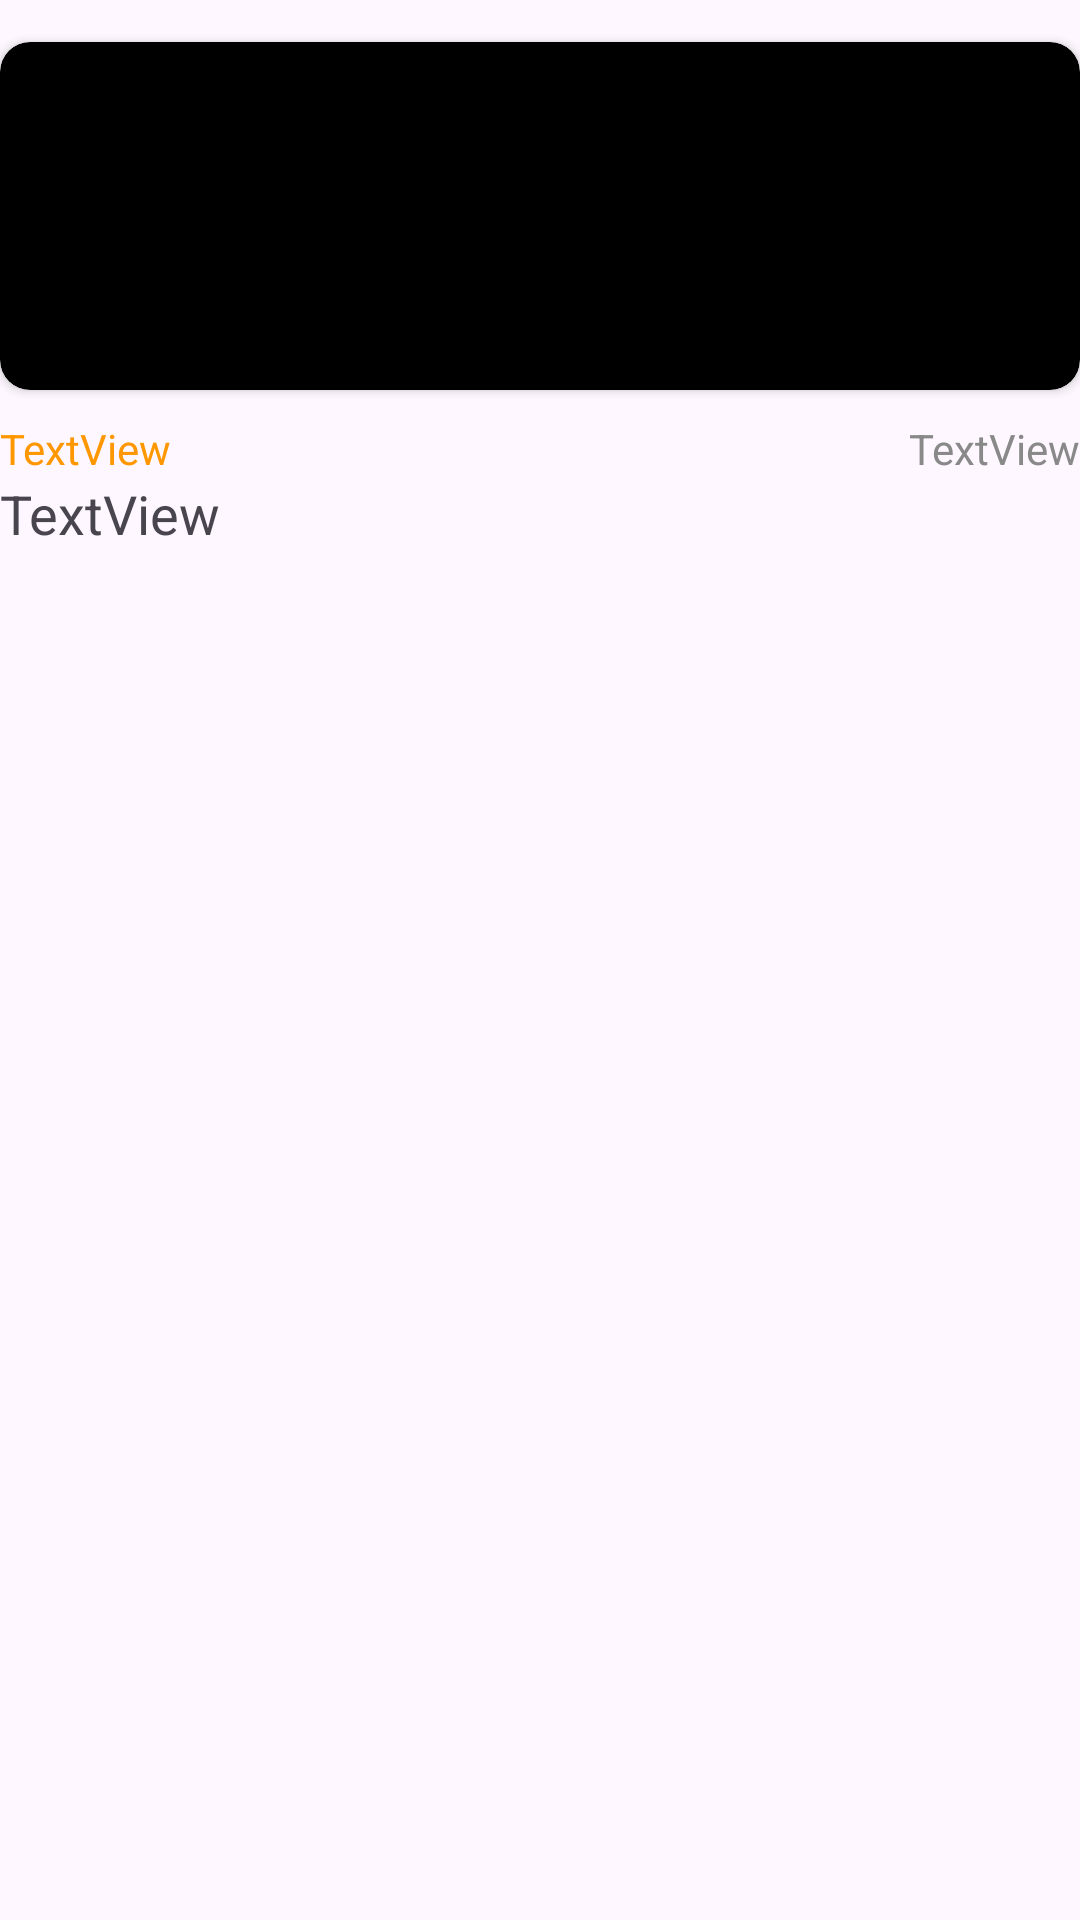

Produce the Android XML layout that renders to this screen, including the resource entries it uses.
<!-- AndroidManifest.xml: application theme Theme.ProjectGuide202 -->
<!-- res/layout/layout_cell_news.xml -->
<?xml version="1.0" encoding="utf-8"?>
<androidx.constraintlayout.widget.ConstraintLayout xmlns:android="http://schemas.android.com/apk/res/android"
    xmlns:app="http://schemas.android.com/apk/res-auto"
    xmlns:tools="http://schemas.android.com/tools"
    android:layout_width="match_parent"
    android:layout_height="wrap_content"
    android:clickable="true"
    android:focusable="true"
    android:foreground="?android:attr/selectableItemBackground"
    >

    <androidx.cardview.widget.CardView
        android:id="@+id/cardView"
        android:layout_width="match_parent"
        android:layout_height="116dp"
        android:layout_marginTop="14dp"
        android:backgroundTint="@color/black"
        app:cardCornerRadius="10dp"
        app:layout_constraintEnd_toEndOf="parent"
        app:layout_constraintStart_toStartOf="parent"
        app:layout_constraintTop_toTopOf="parent"
        android:clickable="true"
        android:focusable="true"
        android:foreground="?android:attr/selectableItemBackground"
        >

        <ImageView
            android:id="@+id/image"
            android:layout_width="match_parent"
            android:layout_height="match_parent"
            android:scaleType="centerCrop"
            tools:srcCompat="@tools:sample/backgrounds/scenic" />
    </androidx.cardview.widget.CardView>

    <LinearLayout
        android:id="@+id/linearLayout"
        android:layout_width="match_parent"
        android:layout_height="wrap_content"
        android:layout_marginVertical="10dp"
        android:orientation="horizontal"
        app:layout_constraintEnd_toEndOf="parent"
        app:layout_constraintStart_toStartOf="parent"
        app:layout_constraintTop_toBottomOf="@+id/cardView">

        <TextView
            android:id="@+id/title"
            android:layout_width="wrap_content"
            android:layout_height="wrap_content"
            android:layout_gravity="start"
            android:text="TextView"
            android:textColor="#FF9701" />

        <Space
            android:layout_width="0dp"
            android:layout_height="wrap_content"
            android:layout_weight="1" />

        <TextView
            android:id="@+id/date"
            android:layout_width="wrap_content"
            android:layout_height="wrap_content"
            android:layout_gravity="end"
            android:text="TextView"
            android:textColor="#898989" />

    </LinearLayout>

    <TextView
        android:id="@+id/source"
        android:layout_width="match_parent"
        android:layout_height="wrap_content"
        android:ellipsize="end"
        android:gravity="start"
        android:maxLines="2"
        android:text="TextView"
        android:textSize="18sp"
        app:layout_constraintEnd_toEndOf="parent"
        app:layout_constraintHorizontal_bias="0.0"
        app:layout_constraintStart_toStartOf="parent"
        app:layout_constraintTop_toBottomOf="@+id/linearLayout" />

</androidx.constraintlayout.widget.ConstraintLayout>
<!-- resources referenced by this layout -->
<resources>
  <style name="Theme.ProjectGuide202" parent="Base.Theme.ProjectGuide202" />
  <style name="Base.Theme.ProjectGuide202" parent="Theme.Material3.DayNight.NoActionBar">
          
          
      </style>
  <!-- not gathered from this repository: default colours our renderer supplied (Android Studio template values) -->
  <color name="black">#FF000000</color>
</resources>
